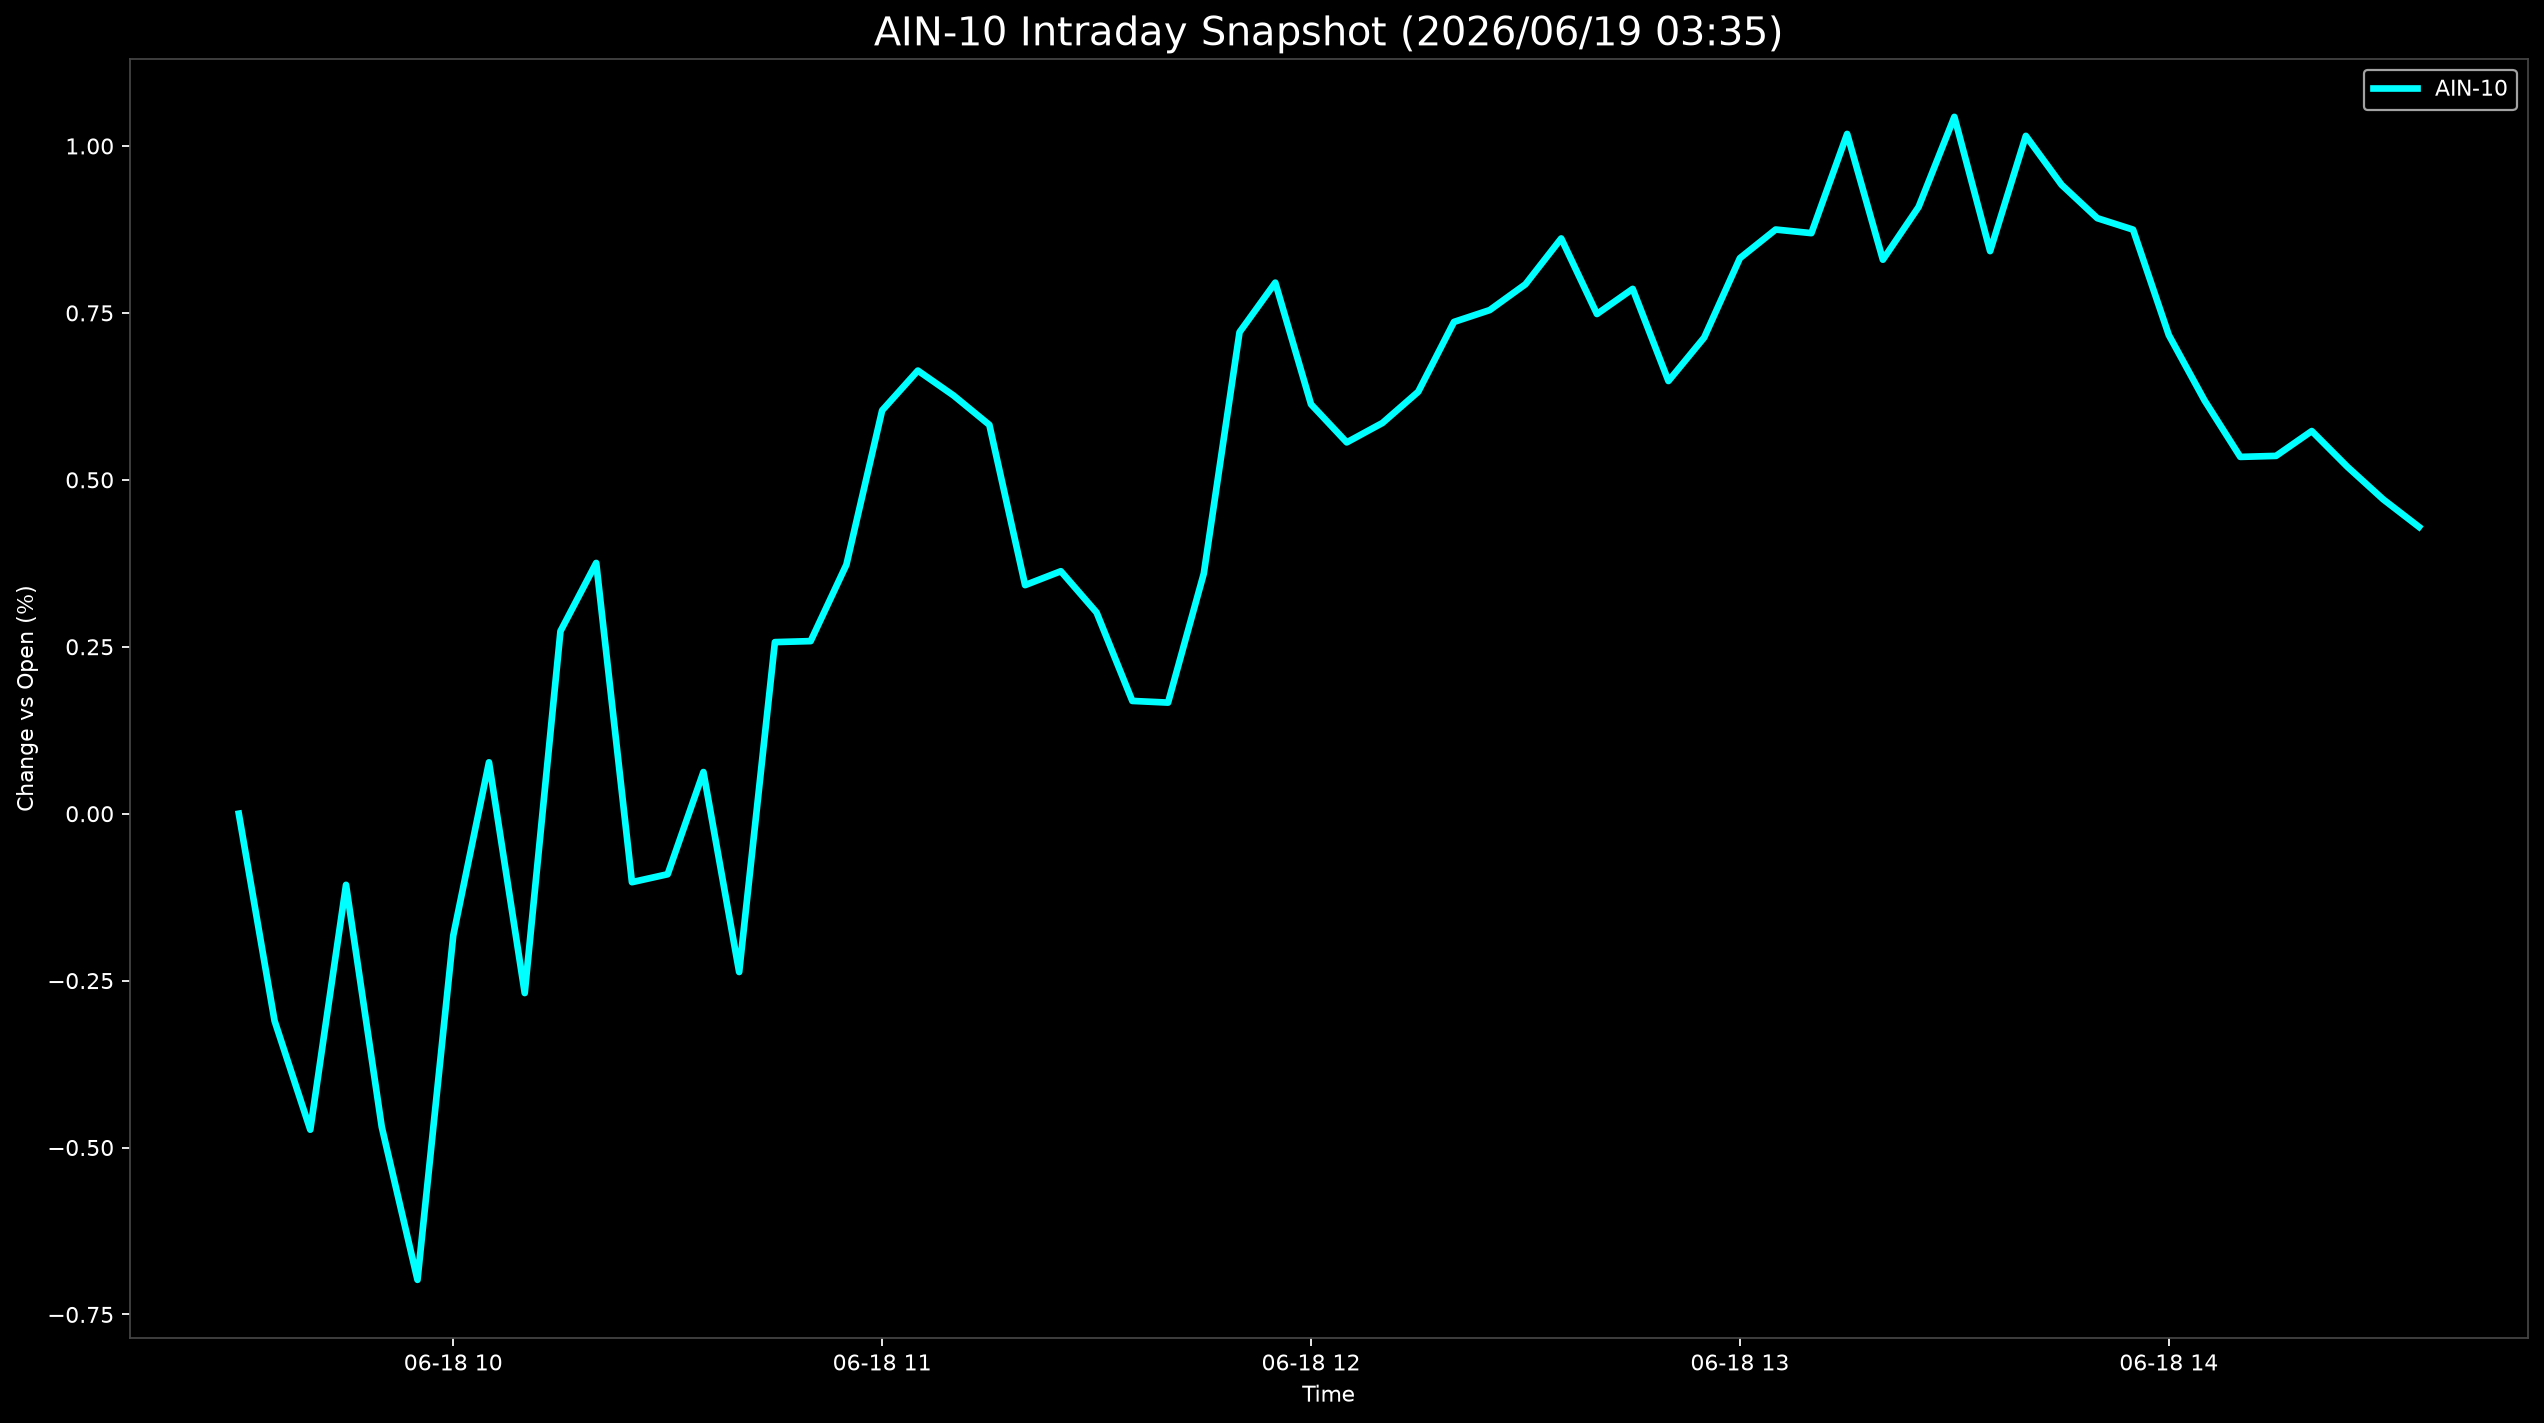

The file beside this chart, header and first rows:
Datetime, AIN-10
2026-06-18 09:30:00, 0.0
2026-06-18 09:35:00, -0.3101
2026-06-18 09:40:00, -0.4733
2026-06-18 09:45:00, -0.1066
2026-06-18 09:50:00, -0.4692
2026-06-18 09:55:00, -0.6982
2026-06-18 10:00:00, -0.1826
2026-06-18 10:05:00, 0.07693
2026-06-18 10:10:00, -0.2686
2026-06-18 10:15:00, 0.2733
2026-06-18 10:20:00, 0.3755
2026-06-18 10:25:00, -0.1026
2026-06-18 10:30:00, -0.09068
2026-06-18 10:35:00, 0.0624
2026-06-18 10:40:00, -0.2371
2026-06-18 10:45:00, 0.2569
2026-06-18 10:50:00, 0.2585
2026-06-18 10:55:00, 0.3729
2026-06-18 11:00:00, 0.6039
2026-06-18 11:05:00, 0.6636
2026-06-18 11:10:00, 0.6262
2026-06-18 11:15:00, 0.5823
2026-06-18 11:20:00, 0.3423
2026-06-18 11:25:00, 0.3631
2026-06-18 11:30:00, 0.3013
2026-06-18 11:35:00, 0.1689
2026-06-18 11:40:00, 0.1663
2026-06-18 11:45:00, 0.3597
2026-06-18 11:50:00, 0.7211
2026-06-18 11:55:00, 0.7953
2026-06-18 12:00:00, 0.6131
2026-06-18 12:05:00, 0.5561
2026-06-18 12:10:00, 0.5852
2026-06-18 12:15:00, 0.6319
2026-06-18 12:20:00, 0.7365
2026-06-18 12:25:00, 0.7542
2026-06-18 12:30:00, 0.7929
2026-06-18 12:35:00, 0.8615
2026-06-18 12:40:00, 0.7484
2026-06-18 12:45:00, 0.786
2026-06-18 12:50:00, 0.6479
2026-06-18 12:55:00, 0.7131
2026-06-18 13:00:00, 0.832
2026-06-18 13:05:00, 0.8748
2026-06-18 13:10:00, 0.8695
2026-06-18 13:15:00, 1.018
2026-06-18 13:20:00, 0.8297
2026-06-18 13:25:00, 0.9087
2026-06-18 13:30:00, 1.044
2026-06-18 13:35:00, 0.8425
2026-06-18 13:40:00, 1.015
2026-06-18 13:45:00, 0.9418
2026-06-18 13:50:00, 0.8918
2026-06-18 13:55:00, 0.8747
2026-06-18 14:00:00, 0.7168
2026-06-18 14:05:00, 0.6189
2026-06-18 14:10:00, 0.5343
2026-06-18 14:15:00, 0.5358
2026-06-18 14:20:00, 0.573
2026-06-18 14:25:00, 0.5193
... 2 more rows
